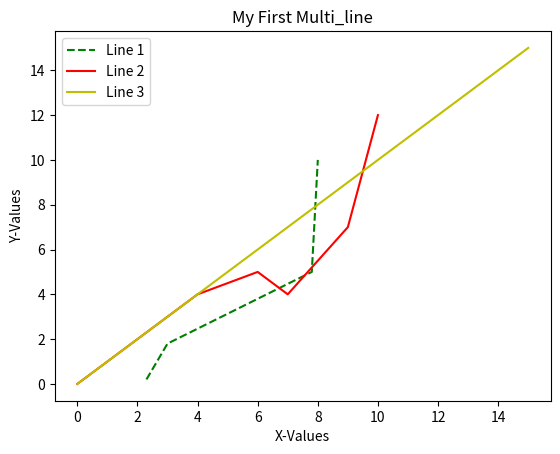

Generate this figure with matplotlib:
# We'll use Matplotlib module to draw a series of lines in this lesson
import matplotlib.pyplot as plt
# Coordinates of  Line 1
x1 = ([2.3, 3, 7.8, 8])
y1 = ([0.2, 1.8, 5, 10])

# Coordinates of Line 2
x2 = ([0, 4, 6, 7, 9, 10])
y2 = ([0, 4, 5, 4, 7, 12])

x3 = ([0, 4, 6, 8, 9, 15])
y3 = ([0, 4, 6, 8, 9, 15])

# Plotting, line style, line color and legend
plt.plot(x1, y1, linestyle='--', c='g', label='Line 1')
plt.plot(x2, y2, linestyle='-', c='r', label='Line 2')
plt.plot(x3, y3, linestyle='-', c='y', label='Line 3')

plt.legend()

# Set Legend title
plt.title('My First Multi_line')

# Set Labels
plt.xlabel('X-Values')
plt.ylabel('Y-Values')
# print('Please Wait as python is doing the plotting...')
plt.show()
